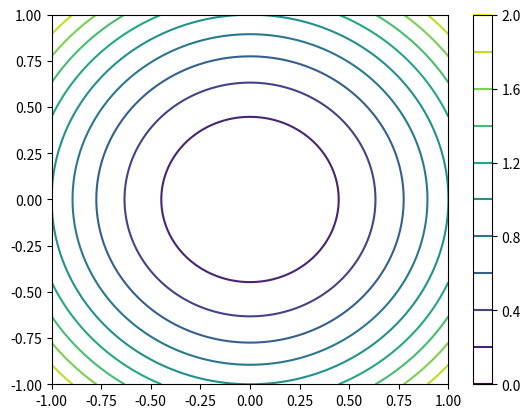

The matplotlib source for this figure:
# from manimlib import *

import numpy as np
import matplotlib.pyplot as plt

f = lambda x,y: x**2+y**2

x = np.linspace(-1,1,100)
y = np.linspace(-1,1,100)
x, y = np.meshgrid(x, y)
z = f(x, y)

# plt.figure(dpi=200)
c = plt.contour(x, y, z, 10)
cmap = c.get_cmap()
print(z)
plt.colorbar()
plt.savefig('contour.png', dpi=200)

